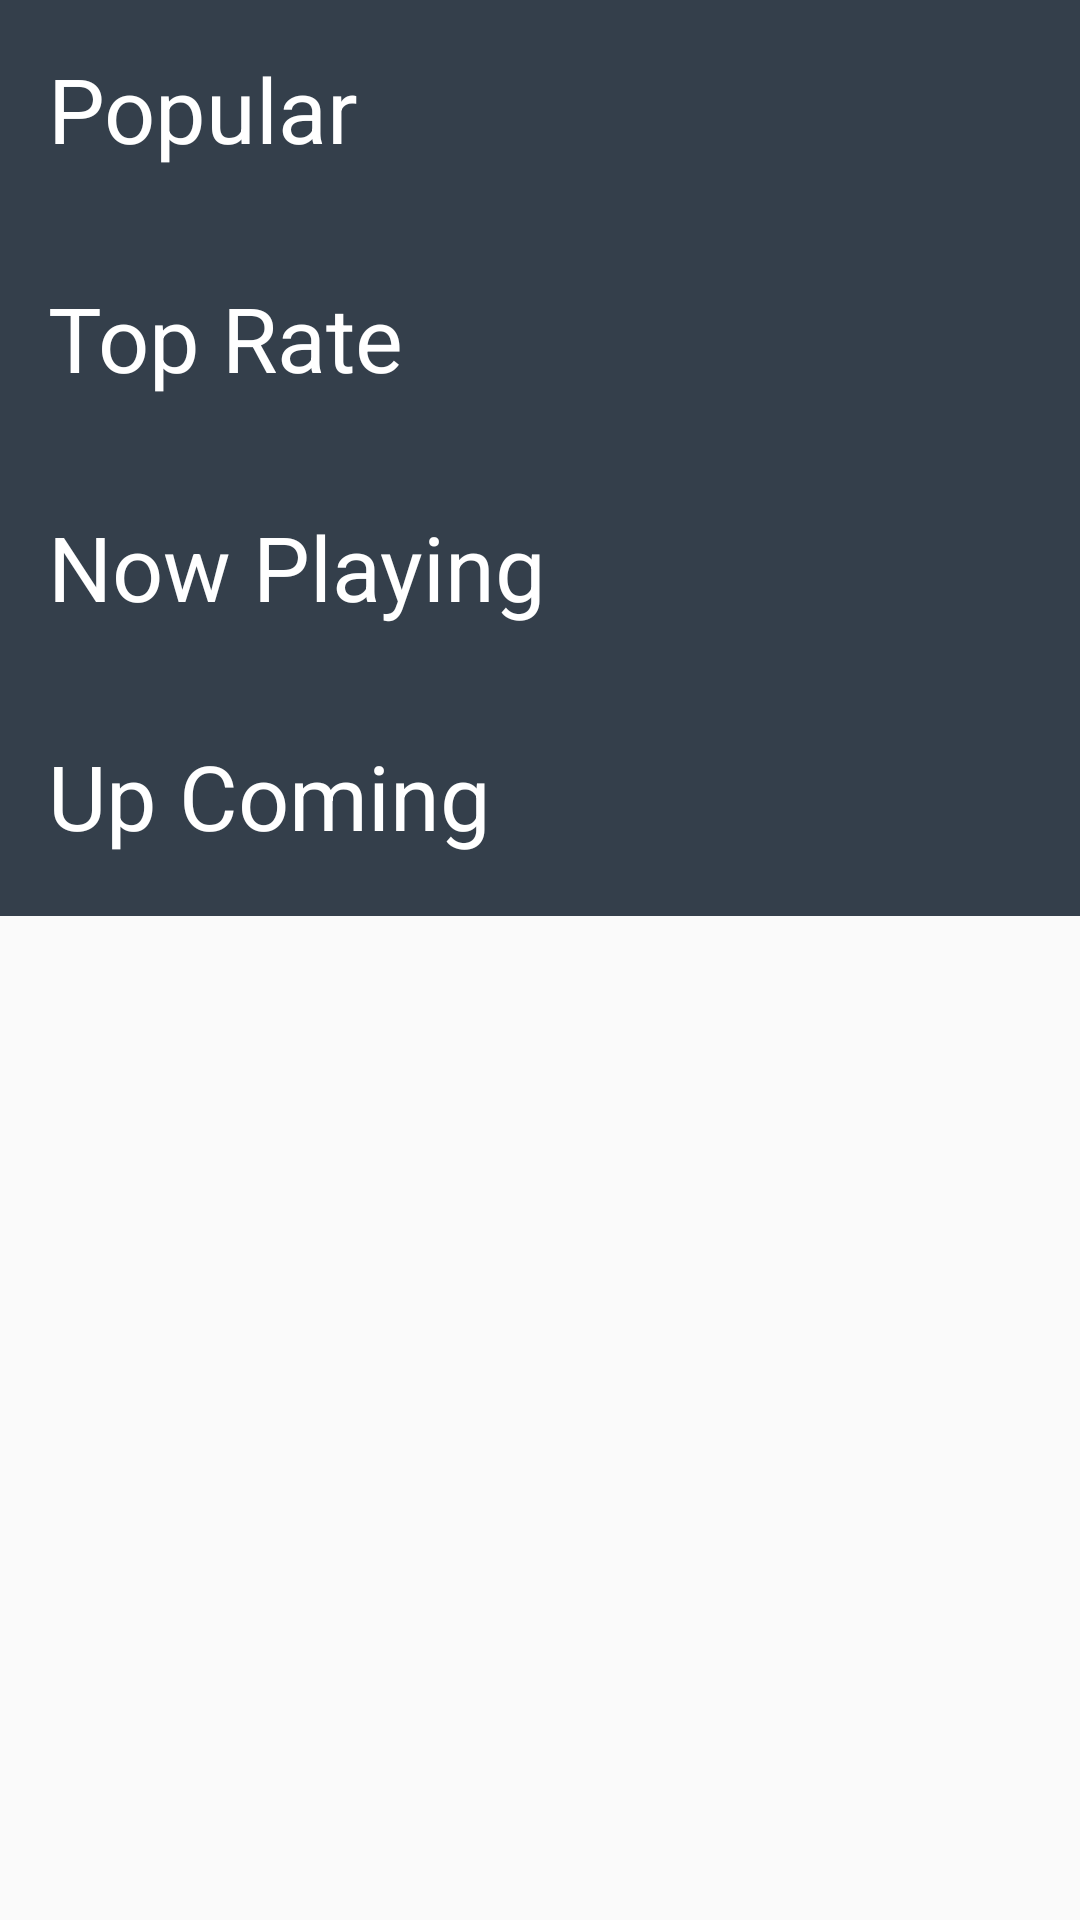

Layout XML and referenced resources for this Android screen:
<!-- AndroidManifest.xml: application theme AppTheme -->
<!-- res/layout/fragment_home_page.xml -->
<?xml version="1.0" encoding="utf-8"?>
<ScrollView
    xmlns:android="http://schemas.android.com/apk/res/android"
    xmlns:app="http://schemas.android.com/apk/res-auto"
    android:layout_width="match_parent"
    android:layout_height="match_parent">

    <androidx.constraintlayout.widget.ConstraintLayout
        android:background="@color/colorLimedSpruce"
        android:layout_width="match_parent"
        android:layout_height="wrap_content">

        <androidx.recyclerview.widget.RecyclerView
            android:id="@+id/recyclerViewTopMovie"
            android:layout_width="0dp"
            android:layout_height="wrap_content"
            app:layout_constraintStart_toStartOf="parent"
            app:layout_constraintTop_toTopOf="parent" />

        <TextView
            android:id="@+id/textViewPopular"
            style="@style/TextViewHomePage"
            android:text="@string/popular"
            app:layout_constraintStart_toStartOf="parent"
            app:layout_constraintTop_toBottomOf="@+id/recyclerViewTopMovie" />

        <androidx.recyclerview.widget.RecyclerView
            android:id="@+id/recyclerPopular"
            android:layout_width="0dp"
            android:layout_height="wrap_content"
            android:layout_marginTop="@dimen/dp_20"
            app:layout_constraintStart_toStartOf="parent"
            app:layout_constraintTop_toBottomOf="@+id/textViewPopular" />

        <TextView
            android:id="@+id/textViewTopRate"
            style="@style/TextViewHomePage"
            android:text="@string/top_rate"
            app:layout_constraintStart_toStartOf="parent"
            app:layout_constraintTop_toBottomOf="@+id/recyclerPopular" />

        <androidx.recyclerview.widget.RecyclerView
            android:id="@+id/recyclerTopRate"
            android:layout_width="0dp"
            android:layout_height="wrap_content"
            android:layout_marginTop="@dimen/dp_20"
            app:layout_constraintStart_toStartOf="parent"
            app:layout_constraintTop_toBottomOf="@+id/textViewTopRate" />

        <TextView
            android:id="@+id/textViewNowPlaying"
            style="@style/TextViewHomePage"
            android:text="@string/now_playing"
            app:layout_constraintStart_toStartOf="parent"
            app:layout_constraintTop_toBottomOf="@+id/recyclerTopRate" />

        <androidx.recyclerview.widget.RecyclerView
            android:id="@+id/recyclerNowPlaying"
            android:layout_width="0dp"
            android:layout_height="wrap_content"
            android:layout_marginTop="@dimen/dp_20"
            app:layout_constraintStart_toStartOf="parent"
            app:layout_constraintTop_toBottomOf="@+id/textViewNowPlaying" />

        <TextView
            android:id="@+id/textViewUpcoming"
            style="@style/TextViewHomePage"
            android:text="@string/up_coming"
            app:layout_constraintStart_toStartOf="parent"
            app:layout_constraintTop_toBottomOf="@+id/recyclerNowPlaying" />

        <androidx.recyclerview.widget.RecyclerView
            android:id="@+id/recyclerUpcoming"
            android:layout_width="0dp"
            android:layout_height="wrap_content"
            android:layout_marginTop="@dimen/dp_20"
            app:layout_constraintStart_toStartOf="parent"
            app:layout_constraintTop_toBottomOf="@+id/textViewUpcoming" />
    </androidx.constraintlayout.widget.ConstraintLayout>
</ScrollView>
<!-- resources referenced by this layout -->
<resources>
  <color name="colorLimedSpruce">#343F4B</color>
  <dimen name="dp_20">20dp</dimen>
  <string name="now_playing">Now Playing</string>
  <string name="popular">Popular</string>
  <string name="top_rate">Top Rate</string>
  <string name="up_coming">Up Coming</string>
  <style name="TextViewHomePage" parent="">
          <item name="android:layout_margin">@dimen/dp_16</item>
          <item name="android:layout_height">wrap_content</item>
          <item name="android:layout_width">match_parent</item>
          <item name="android:layout_marginTop">@dimen/dp_20</item>
          <item name="android:textColor">@color/colorWhite</item>
          <item name="android:textSize">@dimen/sp_30</item>
      </style>
  <style name="AppTheme" parent="Theme.AppCompat.Light.NoActionBar">
          
          <item name="colorPrimary">@color/colorPrimary</item>
          <item name="colorPrimaryDark">@color/colorPrimaryDark</item>
          <item name="colorAccent">@color/colorAccent</item>
      </style>
  <dimen name="dp_16">16dp</dimen>
  <color name="colorWhite">#FFFF</color>
  <dimen name="sp_30">30sp</dimen>
  <color name="colorPrimary">#008577</color>
  <color name="colorPrimaryDark">#00574B</color>
  <color name="colorAccent">#D81B60</color>
</resources>
